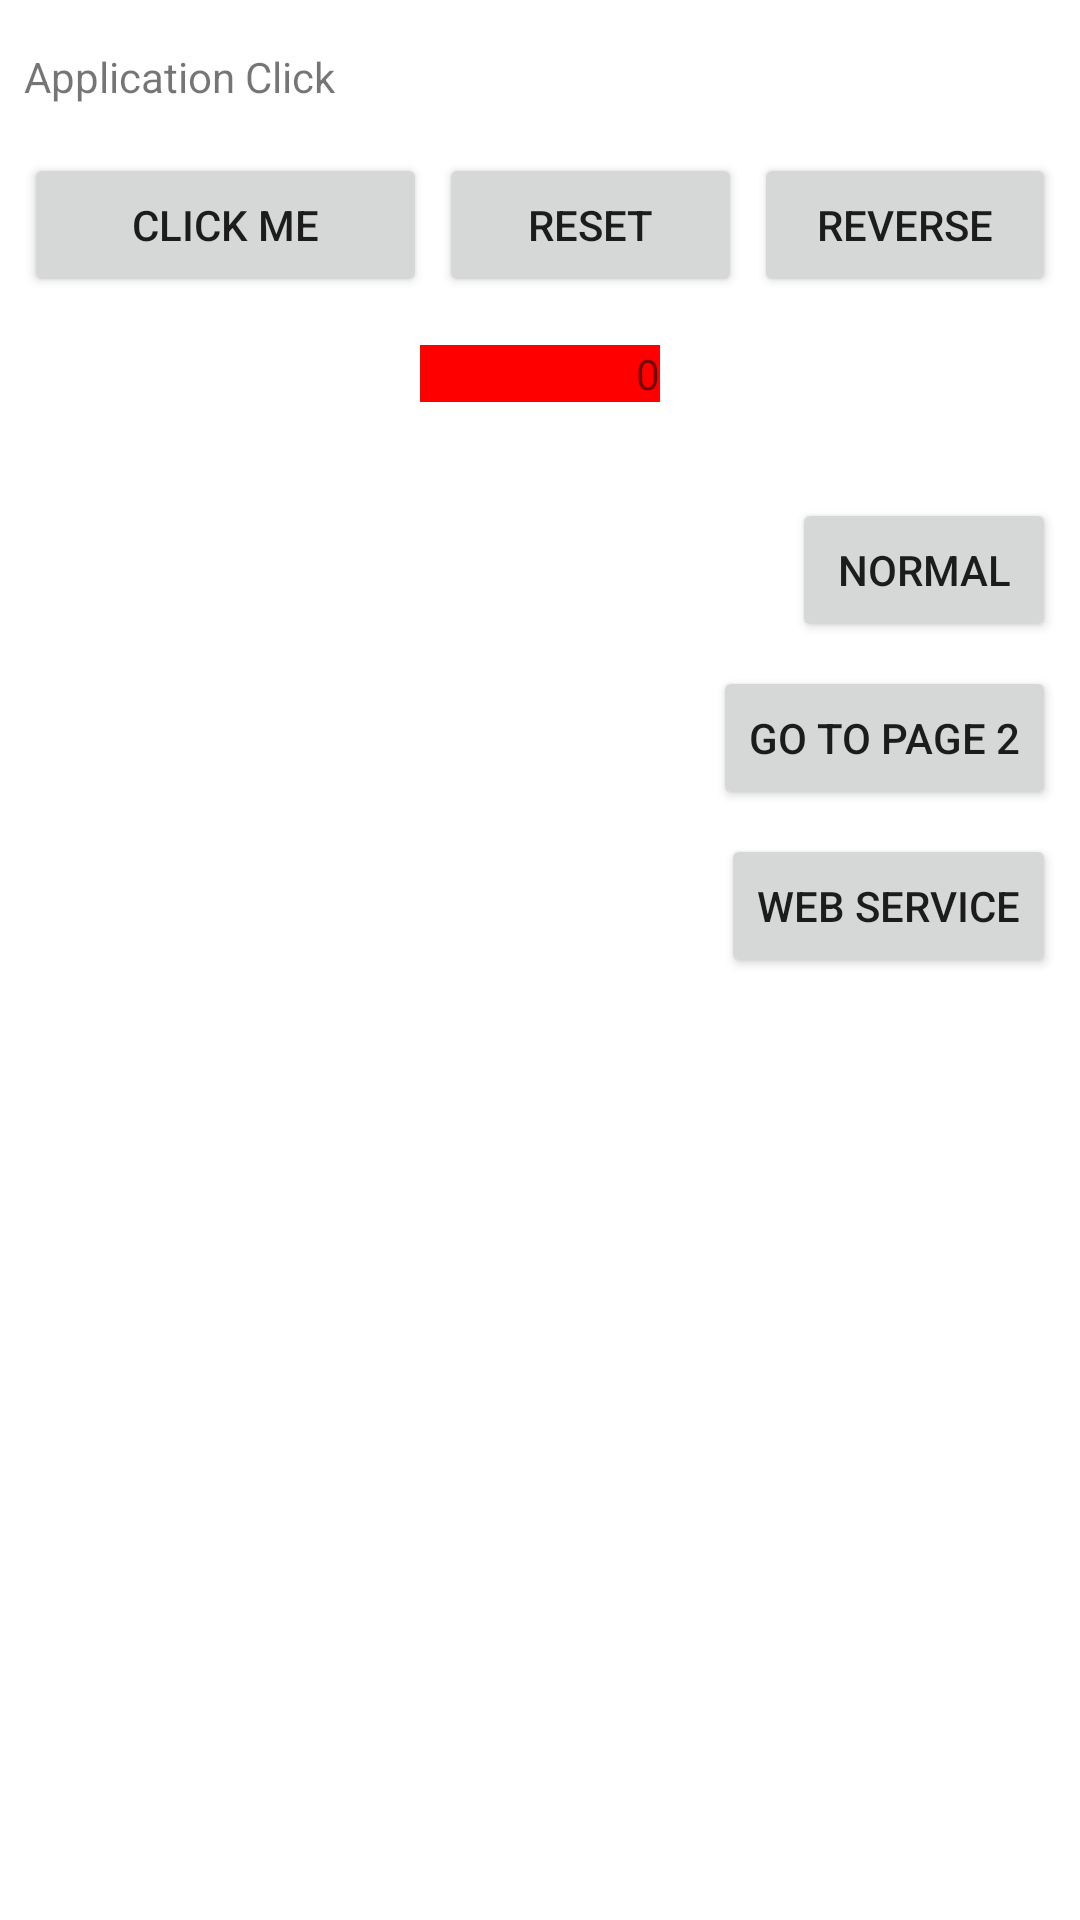

The Android layout XML behind this screen, and the referenced resources:
<!-- AndroidManifest.xml: application theme Theme.Tuto -->
<!-- res/layout/activity_main.xml -->
<?xml version="1.0" encoding="utf-8"?>
<androidx.constraintlayout.widget.ConstraintLayout xmlns:android="http://schemas.android.com/apk/res/android"
    xmlns:app="http://schemas.android.com/apk/res-auto"
    xmlns:tools="http://schemas.android.com/tools"
    android:layout_width="match_parent"
    android:layout_height="match_parent"
    tools:context=".MainActivity">

    <TextView
        android:id="@+id/textView"
        android:layout_width="wrap_content"
        android:layout_height="wrap_content"
        android:layout_marginStart="8dp"
        android:layout_marginTop="16dp"
        android:text="Application Click"
        app:layout_constraintStart_toStartOf="parent"
        app:layout_constraintTop_toTopOf="parent" />

    <Button
        android:id="@+id/click"
        android:layout_width="0dp"
        android:layout_height="wrap_content"
        android:layout_marginStart="8dp"
        android:layout_marginTop="16dp"
        android:layout_marginEnd="4dp"
        android:text="CLICK ME"
        app:layout_constraintEnd_toStartOf="@+id/reset"
        app:layout_constraintHorizontal_bias="0.5"
        app:layout_constraintHorizontal_weight="0.4"
        app:layout_constraintStart_toStartOf="parent"
        app:layout_constraintTop_toBottomOf="@+id/textView" />

    <Button
        android:id="@+id/reset"
        android:layout_width="0dp"
        android:layout_height="wrap_content"
        android:layout_marginEnd="4dp"
        android:text="RESET"
        app:layout_constraintEnd_toStartOf="@+id/reverse"
        app:layout_constraintHorizontal_bias="0.5"
        app:layout_constraintHorizontal_weight="0.3"
        app:layout_constraintStart_toEndOf="@+id/click"
        app:layout_constraintTop_toTopOf="@+id/click" />

    <Button
        android:id="@+id/reverse"
        android:layout_width="0dp"
        android:layout_height="wrap_content"
        android:layout_marginEnd="8dp"
        android:text="REVERSE"
        app:layout_constraintEnd_toEndOf="parent"
        app:layout_constraintHorizontal_bias="0.5"
        app:layout_constraintHorizontal_weight="0.3"
        app:layout_constraintStart_toEndOf="@+id/reset"
        app:layout_constraintTop_toTopOf="@+id/click" />

    <TextView
        android:id="@+id/textCount"
        android:layout_width="80dp"
        android:layout_height="wrap_content"
        android:layout_marginTop="16dp"
        android:background="#FF0000"
        android:text="0"
        android:textAlignment="textEnd"
        app:layout_constraintEnd_toEndOf="parent"
        app:layout_constraintHorizontal_bias="0.5"
        app:layout_constraintStart_toStartOf="parent"
        app:layout_constraintTop_toBottomOf="@+id/click" />

    <Button
        android:id="@+id/normal"
        android:layout_width="wrap_content"
        android:layout_height="wrap_content"
        android:layout_marginTop="32dp"
        android:layout_marginEnd="8dp"
        android:text="NORMAL"
        app:layout_constraintEnd_toEndOf="parent"
        app:layout_constraintTop_toBottomOf="@+id/textCount" />

    <Button
        android:id="@+id/redirect"
        android:layout_width="wrap_content"
        android:layout_height="wrap_content"
        android:layout_marginTop="8dp"
        android:layout_marginEnd="8dp"
        android:text="Go to page 2"
        app:layout_constraintEnd_toEndOf="parent"
        app:layout_constraintTop_toBottomOf="@+id/normal" />

    <Button
        android:id="@+id/openUrl"
        android:layout_width="wrap_content"
        android:layout_height="wrap_content"
        android:layout_marginTop="8dp"
        android:layout_marginEnd="8dp"
        android:text="Web Service"
        app:layout_constraintEnd_toEndOf="parent"
        app:layout_constraintTop_toBottomOf="@+id/redirect" />
</androidx.constraintlayout.widget.ConstraintLayout>
<!-- resources referenced by this layout -->
<resources>
  <style name="Theme.Tuto" parent="Theme.MaterialComponents.DayNight.DarkActionBar">
          
          <item name="colorPrimary">@color/purple_500</item>
          <item name="colorPrimaryVariant">@color/purple_700</item>
          <item name="colorOnPrimary">@color/white</item>
          
          <item name="colorSecondary">@color/teal_200</item>
          <item name="colorSecondaryVariant">@color/teal_700</item>
          <item name="colorOnSecondary">@color/black</item>
          
          <item name="android:statusBarColor">?attr/colorPrimaryVariant</item>
          
      </style>
  <!-- not gathered from this repository: default colours our renderer supplied (Android Studio template values) -->
  <color name="purple_500">#FF6200EE</color>
  <color name="purple_700">#FF3700B3</color>
  <color name="teal_200">#FF03DAC5</color>
  <color name="teal_700">#FF018786</color>
  <color name="black">#FF000000</color>
  <color name="white">#FFFFFFFF</color>
</resources>
